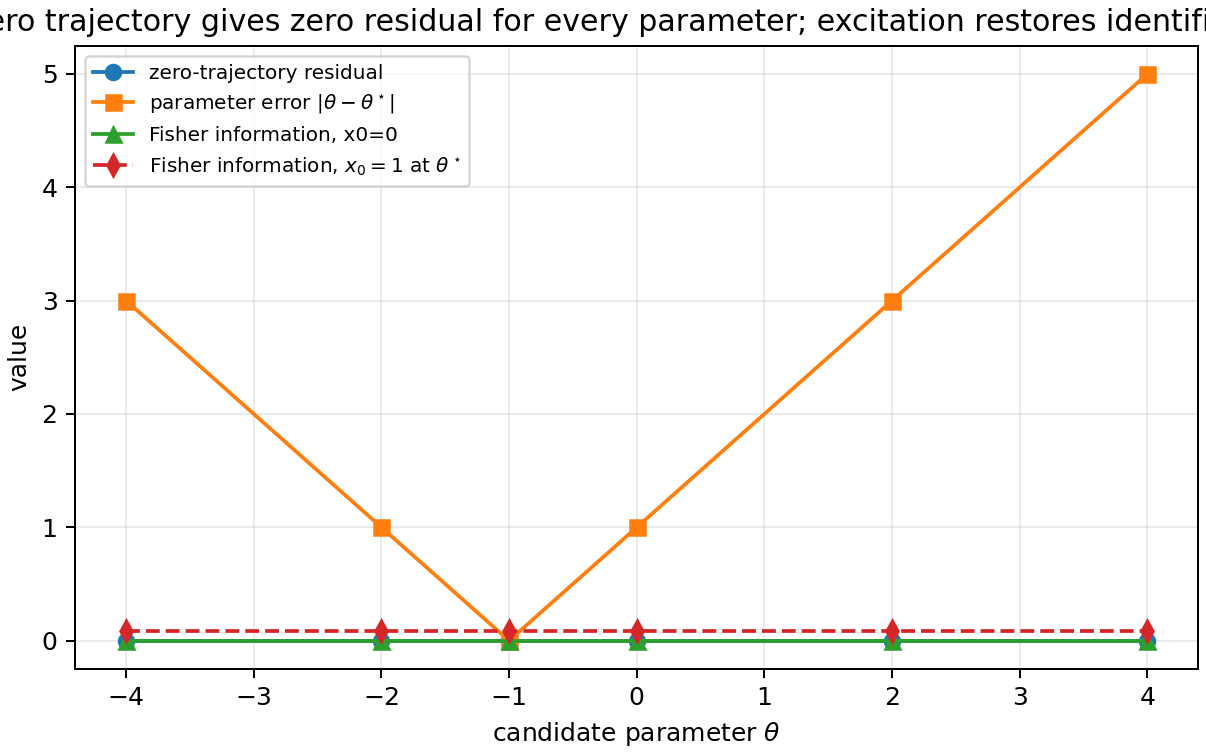

Source data for this figure (header and first rows):
case, theta_star, theta, x0, state_residual_l2_sq, state_data_error, parameter_abs_error, fisher_information, excited_x0, excited_fisher_information_at_theta_star, classification
zero_trajectory_unidentified_parameter, -1.0, -4.0, 0.0, 0.0, 0.0, 3.0, 0.0, 1.0, 0.08083, parameter_nonidentifiability
zero_trajectory_unidentified_parameter, -1.0, -2.0, 0.0, 0.0, 0.0, 1.0, 0.0, 1.0, 0.08083, parameter_nonidentifiability
zero_trajectory_unidentified_parameter, -1.0, -1.0, 0.0, 0.0, 0.0, 0.0, 0.0, 1.0, 0.08083, parameter_nonidentifiability
zero_trajectory_unidentified_parameter, -1.0, 0.0, 0.0, 0.0, 0.0, 1.0, 0.0, 1.0, 0.08083, parameter_nonidentifiability
zero_trajectory_unidentified_parameter, -1.0, 2.0, 0.0, 0.0, 0.0, 3.0, 0.0, 1.0, 0.08083, parameter_nonidentifiability
zero_trajectory_unidentified_parameter, -1.0, 4.0, 0.0, 0.0, 0.0, 5.0, 0.0, 1.0, 0.08083, parameter_nonidentifiability
